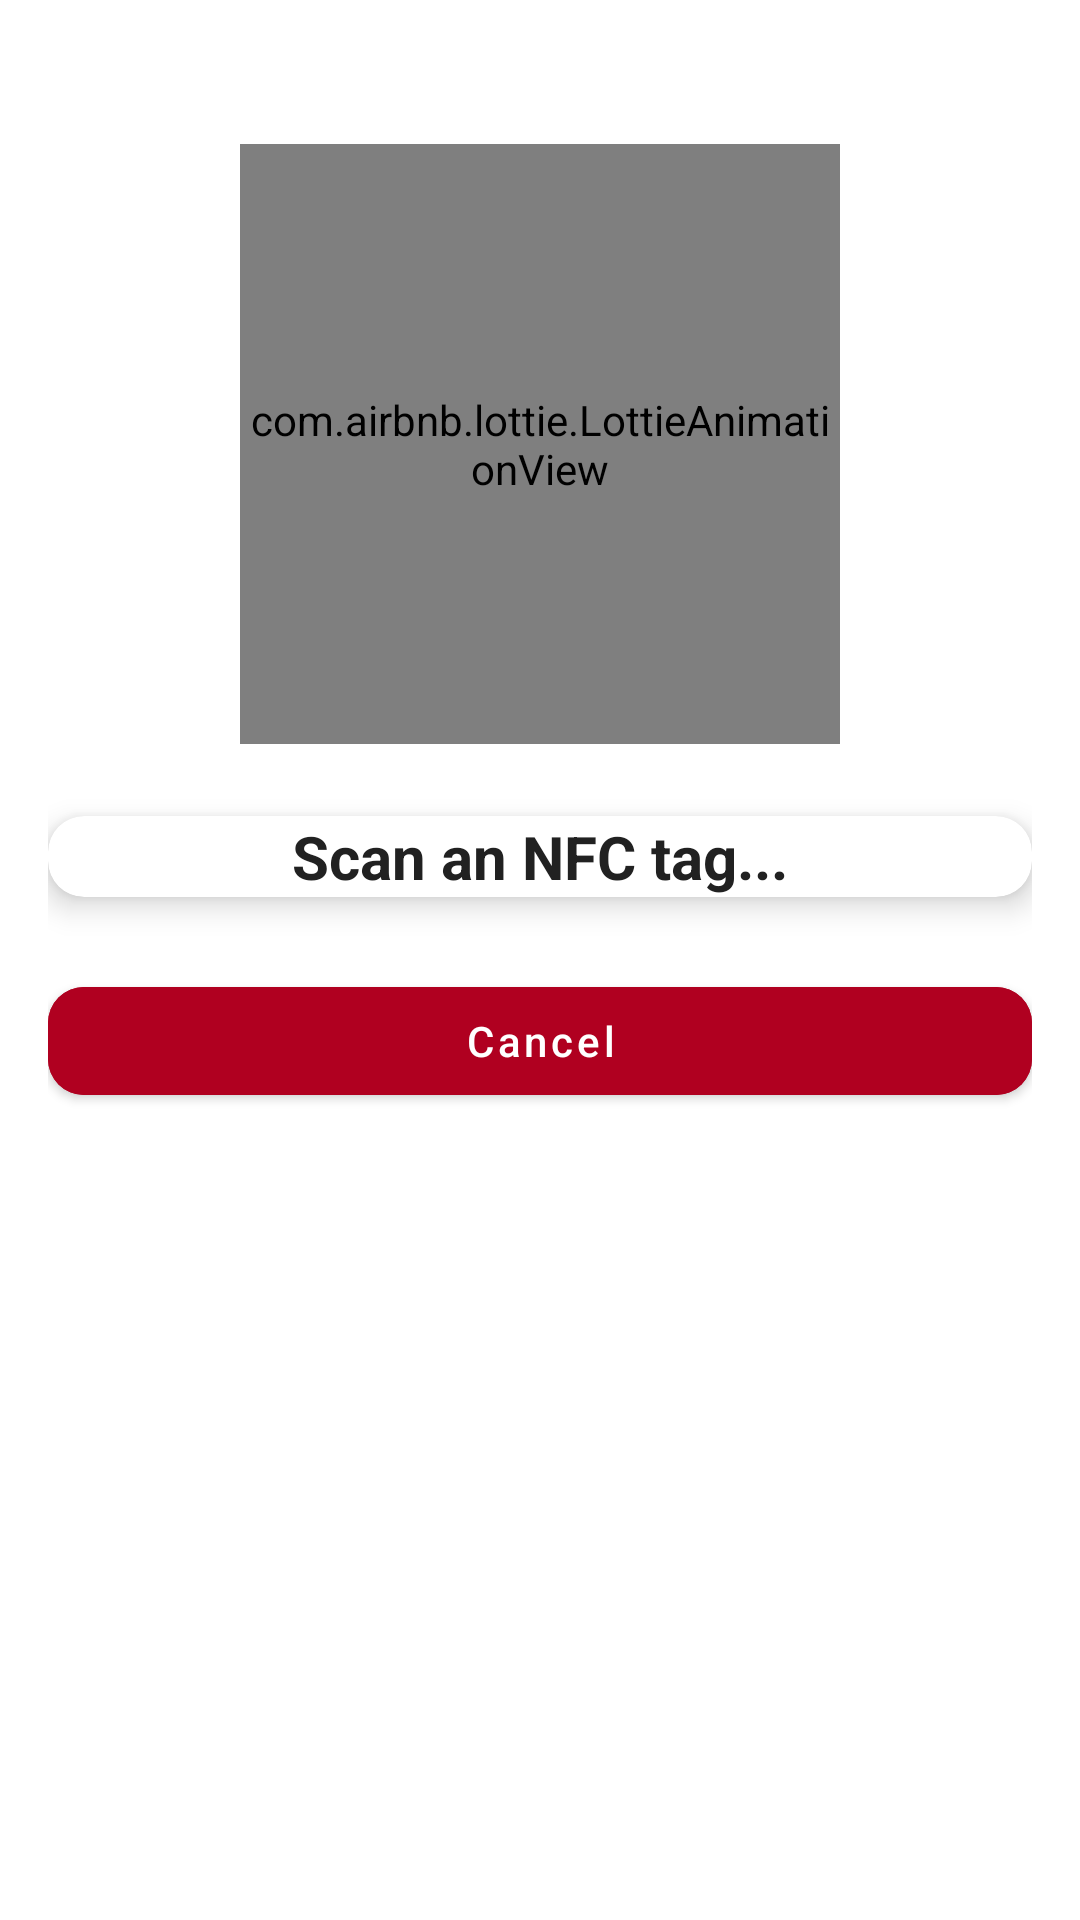

This screen was rendered from an Android layout file. Write that file and the resources it references.
<!-- AndroidManifest.xml: application theme Theme.TapNGo -->
<!-- res/layout/activity_nfc_scan.xml -->
<?xml version="1.0" encoding="utf-8"?>
<androidx.constraintlayout.widget.ConstraintLayout
    xmlns:android="http://schemas.android.com/apk/res/android"
    xmlns:app="http://schemas.android.com/apk/res-auto"
    android:layout_width="match_parent"
    android:layout_height="match_parent"
    android:padding="16dp"
    android:background="?android:attr/colorBackground">

    
    <com.airbnb.lottie.LottieAnimationView
        android:id="@+id/nfcAnimation"
        android:layout_width="200dp"
        android:layout_height="200dp"
        app:lottie_rawRes="@raw/nfc_scan"
        app:lottie_autoPlay="true"
        app:lottie_loop="true"
        app:layout_constraintTop_toTopOf="parent"
        app:layout_constraintStart_toStartOf="parent"
        app:layout_constraintEnd_toEndOf="parent"
        android:layout_marginTop="32dp"/>

    
    <com.google.android.material.card.MaterialCardView
        android:id="@+id/tagCard"
        android:layout_width="match_parent"
        android:layout_height="wrap_content"
        app:cardCornerRadius="12dp"
        app:cardElevation="6dp"
        app:strokeColor="@color/primary"
        android:padding="16dp"
        app:layout_constraintTop_toBottomOf="@id/nfcAnimation"
        app:layout_constraintStart_toStartOf="parent"
        app:layout_constraintEnd_toEndOf="parent"
        android:layout_marginTop="24dp">

        <TextView
            android:id="@+id/tagTextView"
            android:layout_width="wrap_content"
            android:layout_height="wrap_content"
            android:text="@string/nfc_scan_prompt"
            android:textSize="20sp"
            android:textStyle="bold"
            android:textColor="@color/on_background"
            android:layout_gravity="center"/>
    </com.google.android.material.card.MaterialCardView>

    
    <com.google.android.material.button.MaterialButton
        android:id="@+id/cancelButton"
        android:layout_width="match_parent"
        android:layout_height="wrap_content"
        android:text="Cancel"
        android:textAllCaps="false"
        android:backgroundTint="@color/error"
        android:textColor="@color/on_primary"
        app:cornerRadius="12dp"
        app:layout_constraintTop_toBottomOf="@id/tagCard"
        app:layout_constraintStart_toStartOf="parent"
        app:layout_constraintEnd_toEndOf="parent"
        android:layout_marginTop="24dp"/>

</androidx.constraintlayout.widget.ConstraintLayout>
<!-- resources referenced by this layout -->
<resources>
  <color name="error">#B00020</color>
  <color name="on_background">#212121</color>
  <color name="on_primary">#FFFFFF</color>
  <color name="primary">#1976D2</color>
  <string name="nfc_scan_prompt">Scan an NFC tag...</string>
  <style name="Theme.TapNGo" parent="Theme.MaterialComponents.DayNight.NoActionBar">
          
          <item name="colorPrimary">@color/primary</item>
          <item name="colorPrimaryVariant">@color/primary_variant</item>
          <item name="colorOnPrimary">@color/on_primary</item>
  
          
          <item name="colorSecondary">@color/secondary</item>
          <item name="colorSecondaryVariant">@color/secondary_variant</item>
          <item name="colorOnSecondary">@color/on_secondary</item>
  
          
          <item name="android:windowBackground">@color/background</item>
          <item name="android:statusBarColor">@color/primary_variant</item>
  
          
          <item name="android:textColorPrimary">@color/on_background</item>
          <item name="android:textColorSecondary">@color/on_surface</item>
  
          
          <item name="android:actionBarStyle">@style/Widget.AppCompat.Toolbar</item>
      </style>
  <color name="primary_variant">#1565C0</color>
  <color name="secondary">#00C853</color>
  <color name="secondary_variant">#018786</color>
  <color name="on_secondary">#FFFFFF</color>
  <color name="background">#F5F5F5</color>
  <color name="on_surface">#333333</color>
</resources>
